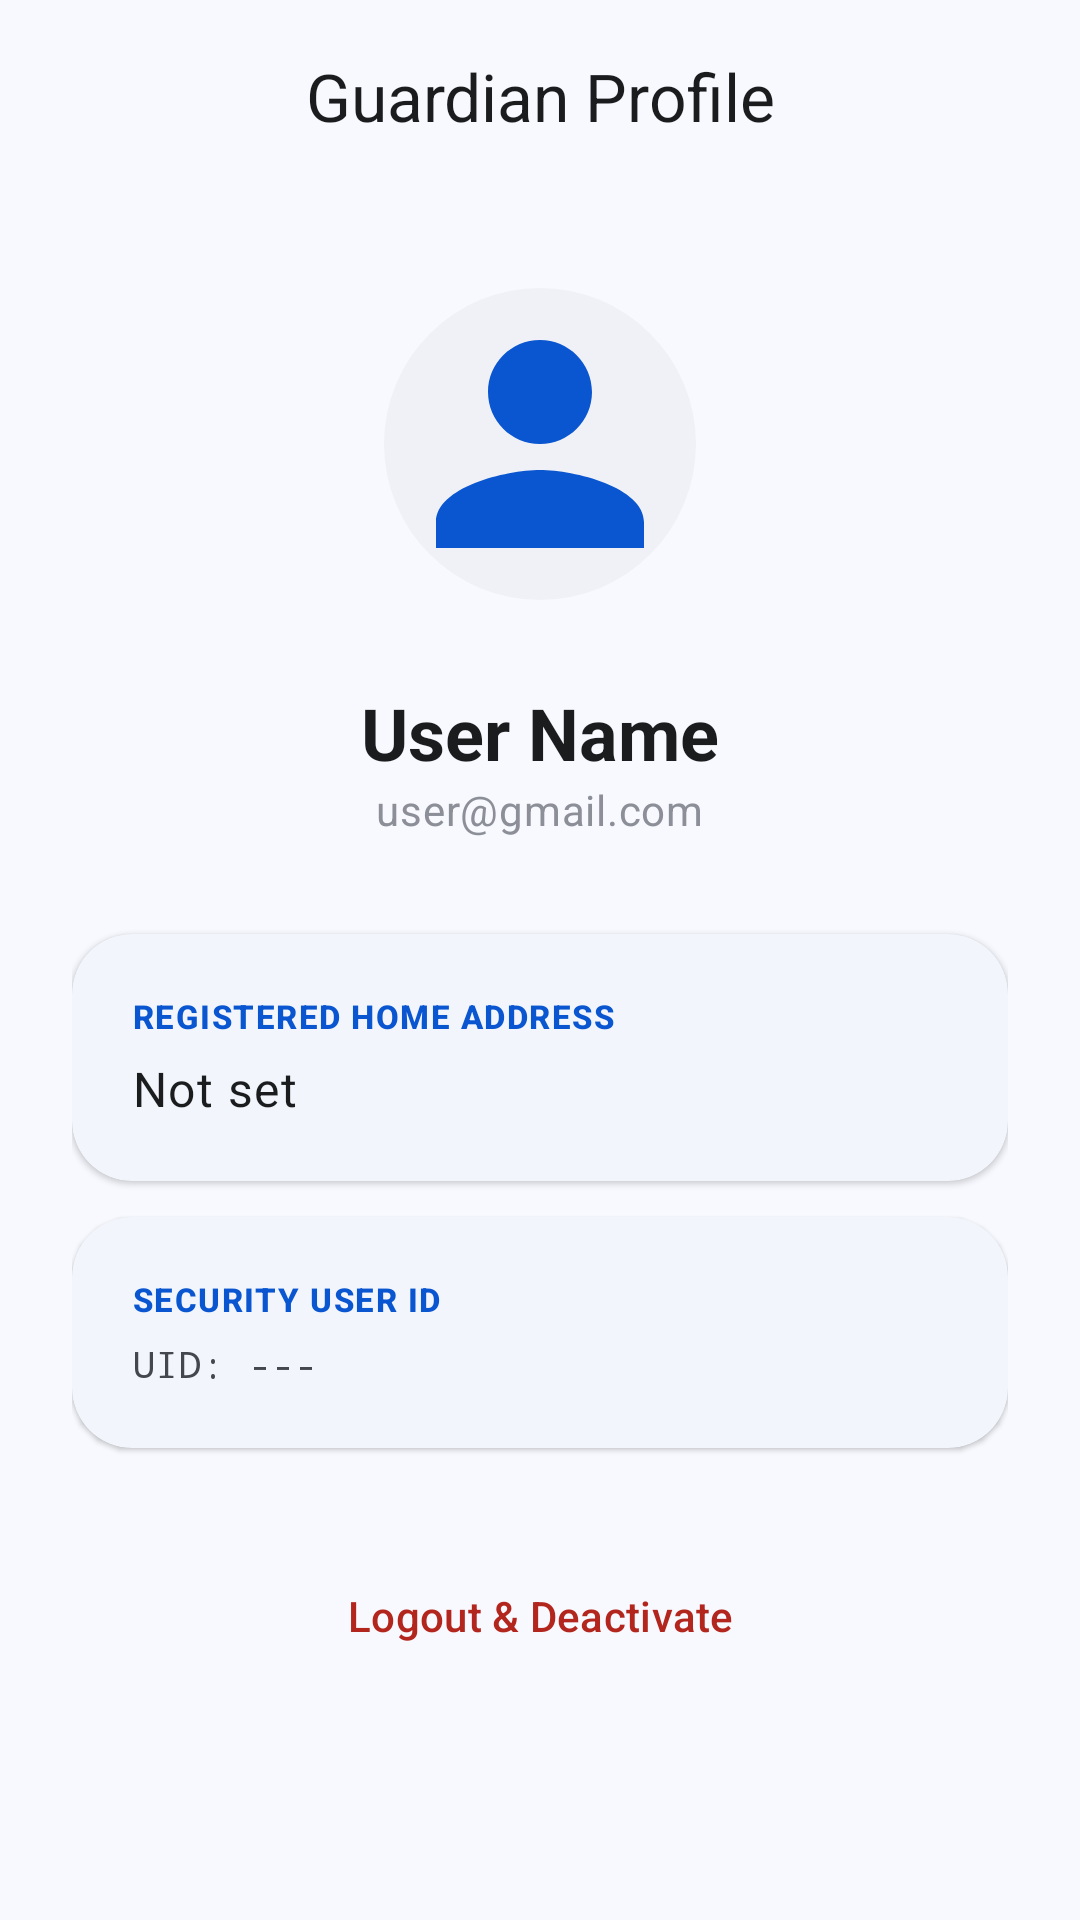

Reconstruct the res/layout file that produces this screen, plus the resources it refers to.
<!-- AndroidManifest.xml: application theme Theme.SafeGuardAI -->
<!-- res/layout/activity_profile.xml -->
<?xml version="1.0" encoding="utf-8"?>

<androidx.coordinatorlayout.widget.CoordinatorLayout xmlns:android="http://schemas.android.com/apk/res/android"
    xmlns:app="http://schemas.android.com/apk/res-auto"
    android:layout_width="match_parent"
    android:layout_height="match_parent"
    android:background="?android:windowBackground">

    <com.google.android.material.appbar.AppBarLayout
        android:layout_width="match_parent"
        android:layout_height="wrap_content"
        android:background="@android:color/transparent"
        app:elevation="0dp">

        <com.google.android.material.appbar.MaterialToolbar
            android:id="@+id/toolbar"
            android:layout_width="match_parent"
            android:layout_height="?attr/actionBarSize"
            app:navigationIcon="@drawable/ic_back"
            app:title="Guardian Profile"
            app:titleCentered="true" />
    </com.google.android.material.appbar.AppBarLayout>

    <androidx.core.widget.NestedScrollView
        android:layout_width="match_parent"
        android:layout_height="match_parent"
        app:layout_behavior="@string/appbar_scrolling_view_behavior">

        <LinearLayout
            android:layout_width="match_parent"
            android:layout_height="wrap_content"
            android:gravity="center_horizontal"
            android:orientation="vertical"
            android:padding="24dp">

            
            <com.google.android.material.imageview.ShapeableImageView
                android:id="@+id/profile_image"
                android:layout_width="120dp"
                android:layout_height="120dp"
                android:layout_marginBottom="20dp"
                android:background="?attr/colorSurfaceVariant"
                android:padding="8dp"
                android:src="@drawable/ic_contact"
                app:shapeAppearanceOverlay="@style/ShapeAppearance.Material3.Corner.Full"
                app:tint="?attr/colorPrimary" />

            <TextView
                android:id="@+id/profile_name"
                android:layout_width="wrap_content"
                android:layout_height="wrap_content"
                android:text="User Name"
                android:textAppearance="@style/TextAppearance.Material3.HeadlineSmall"
                android:textColor="?attr/colorOnSurface"
                android:textStyle="bold" />

            <TextView
                android:id="@+id/profile_email"
                android:layout_width="wrap_content"
                android:layout_height="wrap_content"
                android:layout_marginBottom="32dp"
                android:text="user@gmail.com"
                android:textAppearance="@style/TextAppearance.Material3.BodyMedium"
                android:textColor="@color/text_tertiary" />

            
            <com.google.android.material.card.MaterialCardView
                android:layout_width="match_parent"
                android:layout_height="wrap_content"
                android:layout_marginBottom="12dp"
                app:cardCornerRadius="20dp"
                app:cardElevation="1dp"
                app:cardBackgroundColor="?attr/colorSurface"
                app:strokeWidth="0dp">

                <LinearLayout
                    android:layout_width="match_parent"
                    android:layout_height="wrap_content"
                    android:orientation="vertical"
                    android:padding="20dp">

                    <TextView
                        android:layout_width="wrap_content"
                        android:layout_height="wrap_content"
                        android:text="REGISTERED HOME ADDRESS"
                        android:textAppearance="@style/TextAppearance.Material3.LabelSmall"
                        android:textColor="?attr/colorPrimary"
                        android:textStyle="bold" />

                    <TextView
                        android:id="@+id/profile_address"
                        android:layout_width="match_parent"
                        android:layout_height="wrap_content"
                        android:layout_marginTop="6dp"
                        android:text="Not set"
                        android:textAppearance="@style/TextAppearance.Material3.BodyLarge"
                        android:textColor="?attr/colorOnSurface" />
                </LinearLayout>
            </com.google.android.material.card.MaterialCardView>

            
            <com.google.android.material.card.MaterialCardView
                android:layout_width="match_parent"
                android:layout_height="wrap_content"
                android:layout_marginBottom="32dp"
                app:cardCornerRadius="20dp"
                app:cardElevation="1dp"
                app:cardBackgroundColor="?attr/colorSurface"
                app:strokeWidth="0dp">

                <LinearLayout
                    android:layout_width="match_parent"
                    android:layout_height="wrap_content"
                    android:orientation="vertical"
                    android:padding="20dp">

                    <TextView
                        android:layout_width="wrap_content"
                        android:layout_height="wrap_content"
                        android:text="SECURITY USER ID"
                        android:textAppearance="@style/TextAppearance.Material3.LabelSmall"
                        android:textColor="?attr/colorPrimary"
                        android:textStyle="bold" />

                    <TextView
                        android:id="@+id/profile_uid"
                        android:layout_width="match_parent"
                        android:layout_height="wrap_content"
                        android:layout_marginTop="6dp"
                        android:fontFamily="monospace"
                        android:text="UID: ---"
                        android:textAppearance="@style/TextAppearance.Material3.BodySmall"
                        android:textColor="?android:textColorSecondary" />
                </LinearLayout>
            </com.google.android.material.card.MaterialCardView>

            
            <com.google.android.material.button.MaterialButton
                android:id="@+id/btn_logout"
                style="@style/Widget.Material3.Button.TextButton"
                android:layout_width="wrap_content"
                android:layout_height="wrap_content"
                android:text="Logout &amp; Deactivate"
                android:textColor="@color/red" />

        </LinearLayout>
    </androidx.core.widget.NestedScrollView>

</androidx.coordinatorlayout.widget.CoordinatorLayout>
<!-- resources referenced by this layout -->
<resources>
  <color name="red">#B3261E</color>
  <color name="text_tertiary">#8C8F98</color>
  <!-- drawable ic_contact (drawable) -->
  <vector xmlns:android="http://schemas.android.com/apk/res/android"
      android:width="24dp"
      android:height="24dp"
      android:viewportWidth="24"
      android:viewportHeight="24">
      <path
          android:fillColor="#000000"
          android:pathData="M12,12c2.21,0 4,-1.79 4,-4s-1.79,-4 -4,-4 -4,1.79 -4,4 1.79,4 4,4zm0,2c-2.67,0 -8,1.34 -8,4v2h16v-2c0,-2.66 -5.33,-4 -8,-4z"/>
  </vector>
  <style name="Theme.SafeGuardAI" parent="Theme.Material3.DayNight.NoActionBar">
          
          <item name="colorPrimary">@color/primary</item>
          <item name="colorOnPrimary">@color/on_primary</item>
          <item name="colorPrimaryContainer">@color/primary_container</item>
          <item name="colorOnPrimaryContainer">@color/on_primary_container</item>
  
          
          <item name="colorSecondary">@color/accent</item>
          <item name="colorOnSecondary">@color/on_accent</item>
          <item name="colorSecondaryContainer">@color/accent_container</item>
          <item name="colorOnSecondaryContainer">@color/on_accent</item>
  
          
          <item name="colorTertiary">@color/status_warning</item>
  
          
          <item name="colorError">@color/status_danger</item>
          <item name="colorOnError">@color/white</item>
          <item name="colorErrorContainer">@color/status_danger_bg</item>
  
          
          <item name="android:windowBackground">@color/background_adaptive</item>
          <item name="colorSurface">@color/surface</item>
          <item name="colorOnSurface">@color/text_primary</item>
          <item name="colorSurfaceVariant">@color/surface_variant</item>
          <item name="colorOnSurfaceVariant">@color/text_secondary</item>
          <item name="colorOutline">@color/outline</item>
          <item name="colorOutlineVariant">@color/outline_variant</item>
  
          
          <item name="android:textColorPrimary">@color/text_primary</item>
          <item name="android:textColorSecondary">@color/text_secondary</item>
          <item name="android:textColorTertiary">@color/text_tertiary</item>
  
          
          <item name="android:statusBarColor">@android:color/transparent</item>
          <item name="android:windowLightStatusBar">true</item>
          <item name="android:navigationBarColor">@color/background_adaptive</item>
          <item name="android:windowLightNavigationBar">true</item>
  
          
          <item name="shapeAppearanceSmallComponent">@style/ShapeAppearance.Material3.Corner.ExtraSmall</item>
          <item name="shapeAppearanceMediumComponent">@style/ShapeAppearance.Material3.Corner.Medium</item>
          <item name="shapeAppearanceLargeComponent">@style/ShapeAppearance.Material3.Corner.Large</item>
  
      </style>
  <color name="primary">#0A56D0</color>
  <color name="on_primary">#FFFFFF</color>
  <color name="primary_container">#D6E4FF</color>
  <color name="on_primary_container">#001B3D</color>
  <color name="accent">#B3261E</color>
  <color name="on_accent">#FFFFFF</color>
  <color name="accent_container">#F9DEDC</color>
  <color name="status_warning">#B8860B</color>
  <color name="status_danger">#B3261E</color>
  <color name="white">#FFFFFF</color>
  <color name="status_danger_bg">#FCE4EC</color>
  <color name="background_adaptive">#F8F9FE</color>
  <color name="surface">#FFFFFF</color>
  <color name="text_primary">#1A1C1E</color>
  <color name="surface_variant">#F0F1F6</color>
  <color name="text_secondary">#44474E</color>
  <color name="outline">#C4C6D0</color>
  <color name="outline_variant">#E0E2EC</color>
</resources>
